Labelled photos from "dl_data", an image-classification folder in OpenhackHacker1/code. The possible labels are: axes, boots, carabiners, crampons, gloves, hardshell jackets, harnesses, helmets, insulated jackets, pulleys, rope, tents.

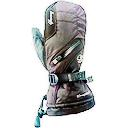
Label: gloves

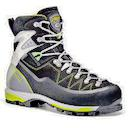
Label: boots

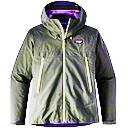
Label: hardshell jackets

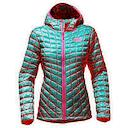
Label: insulated jackets

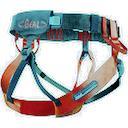
Label: harnesses

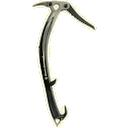
Label: axes
